2-way image classification set "DetectingFlares" from GitHub (zarifaziz/DetectingFlares); label vocabulary: flare, good.

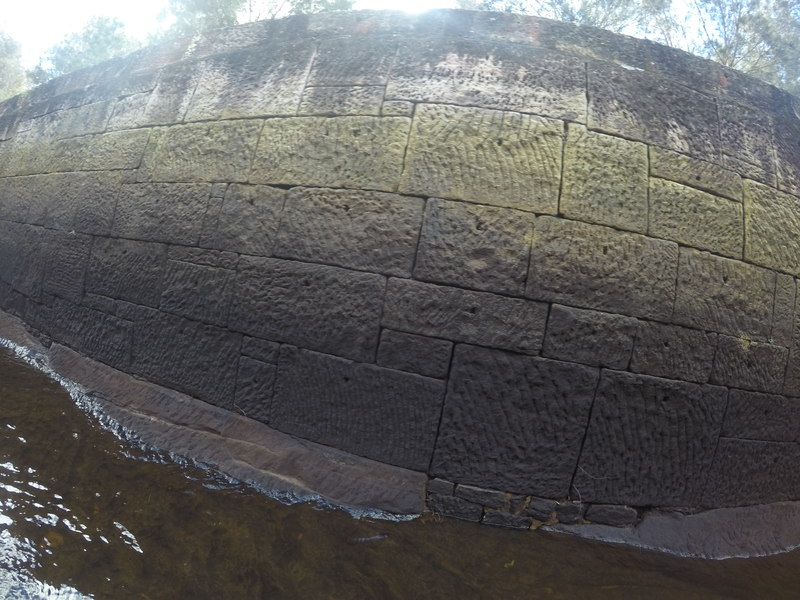
Label: good

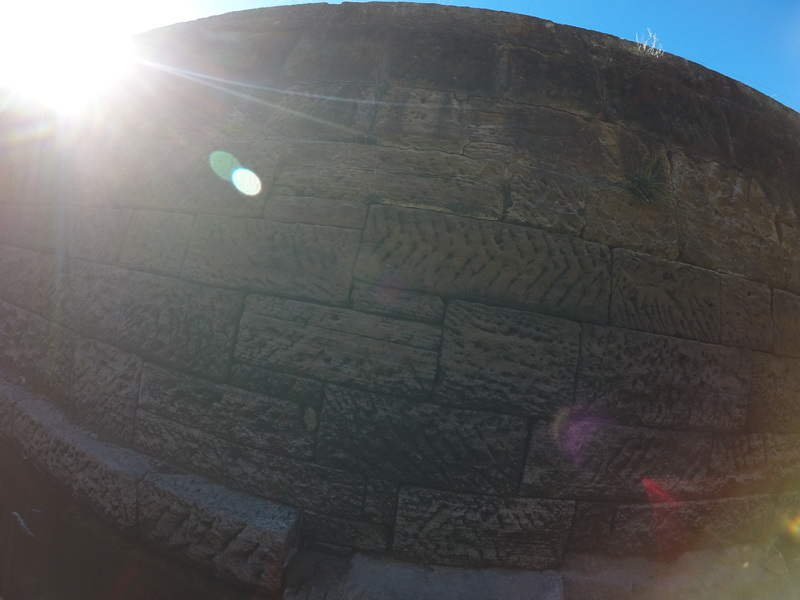
Label: flare

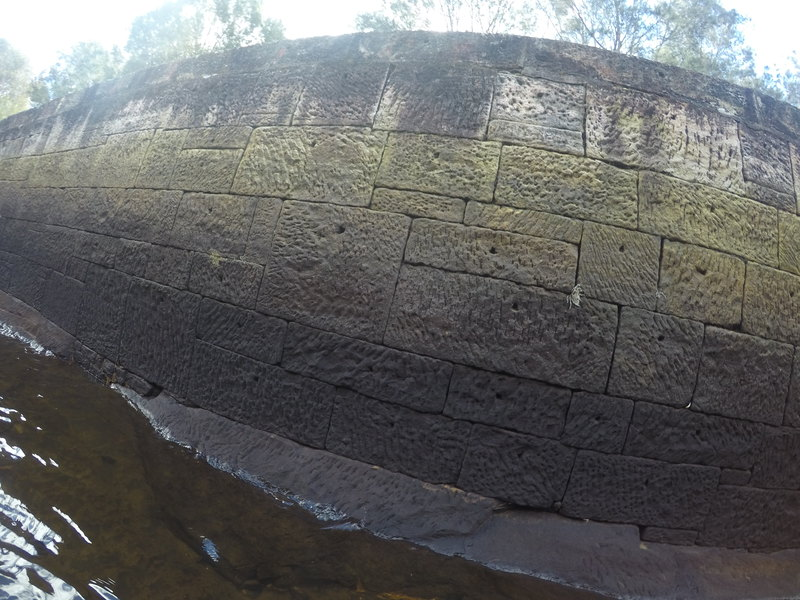
Label: good

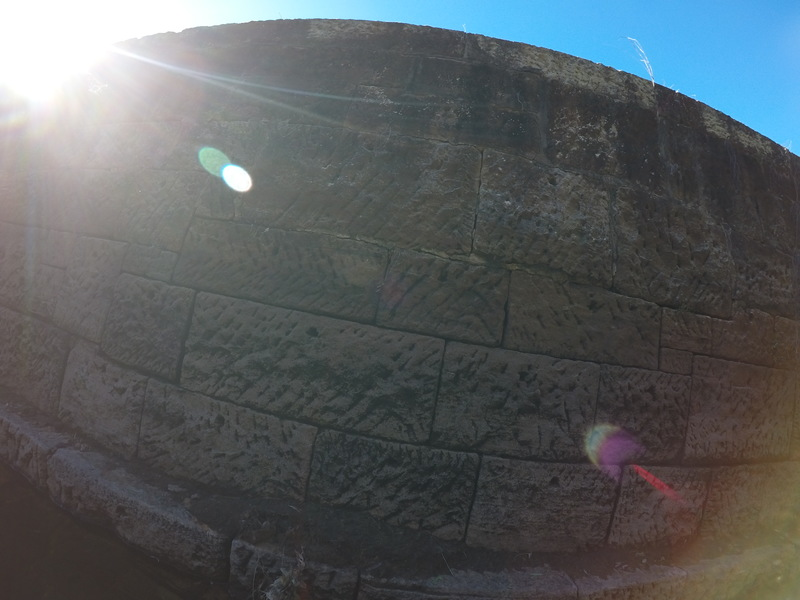
Label: flare

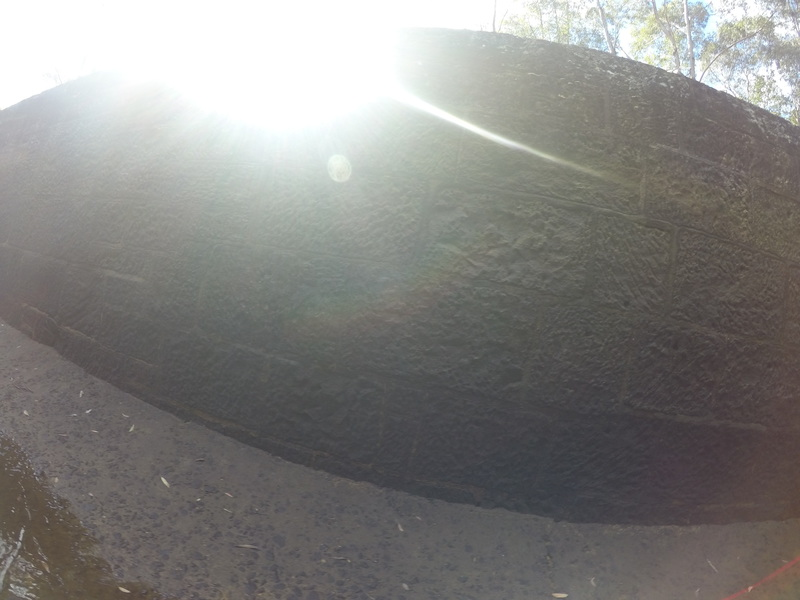
Label: flare

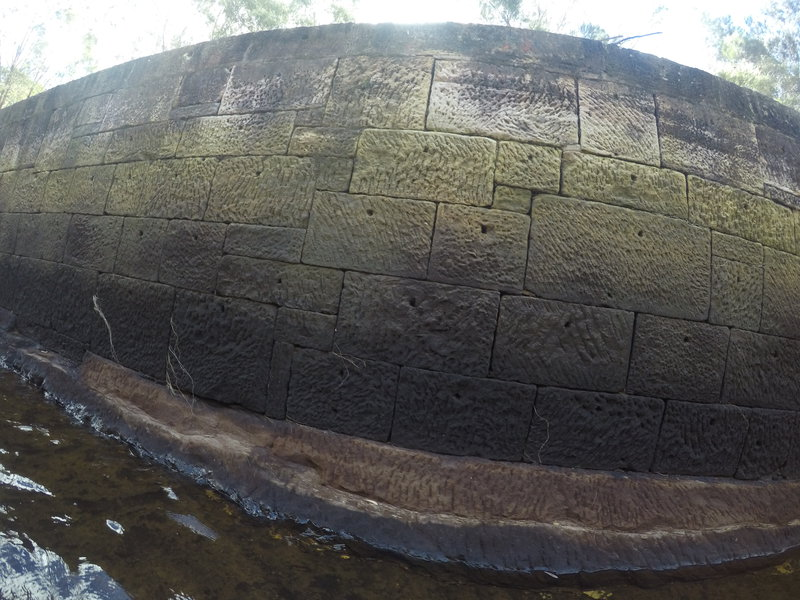
Label: good
